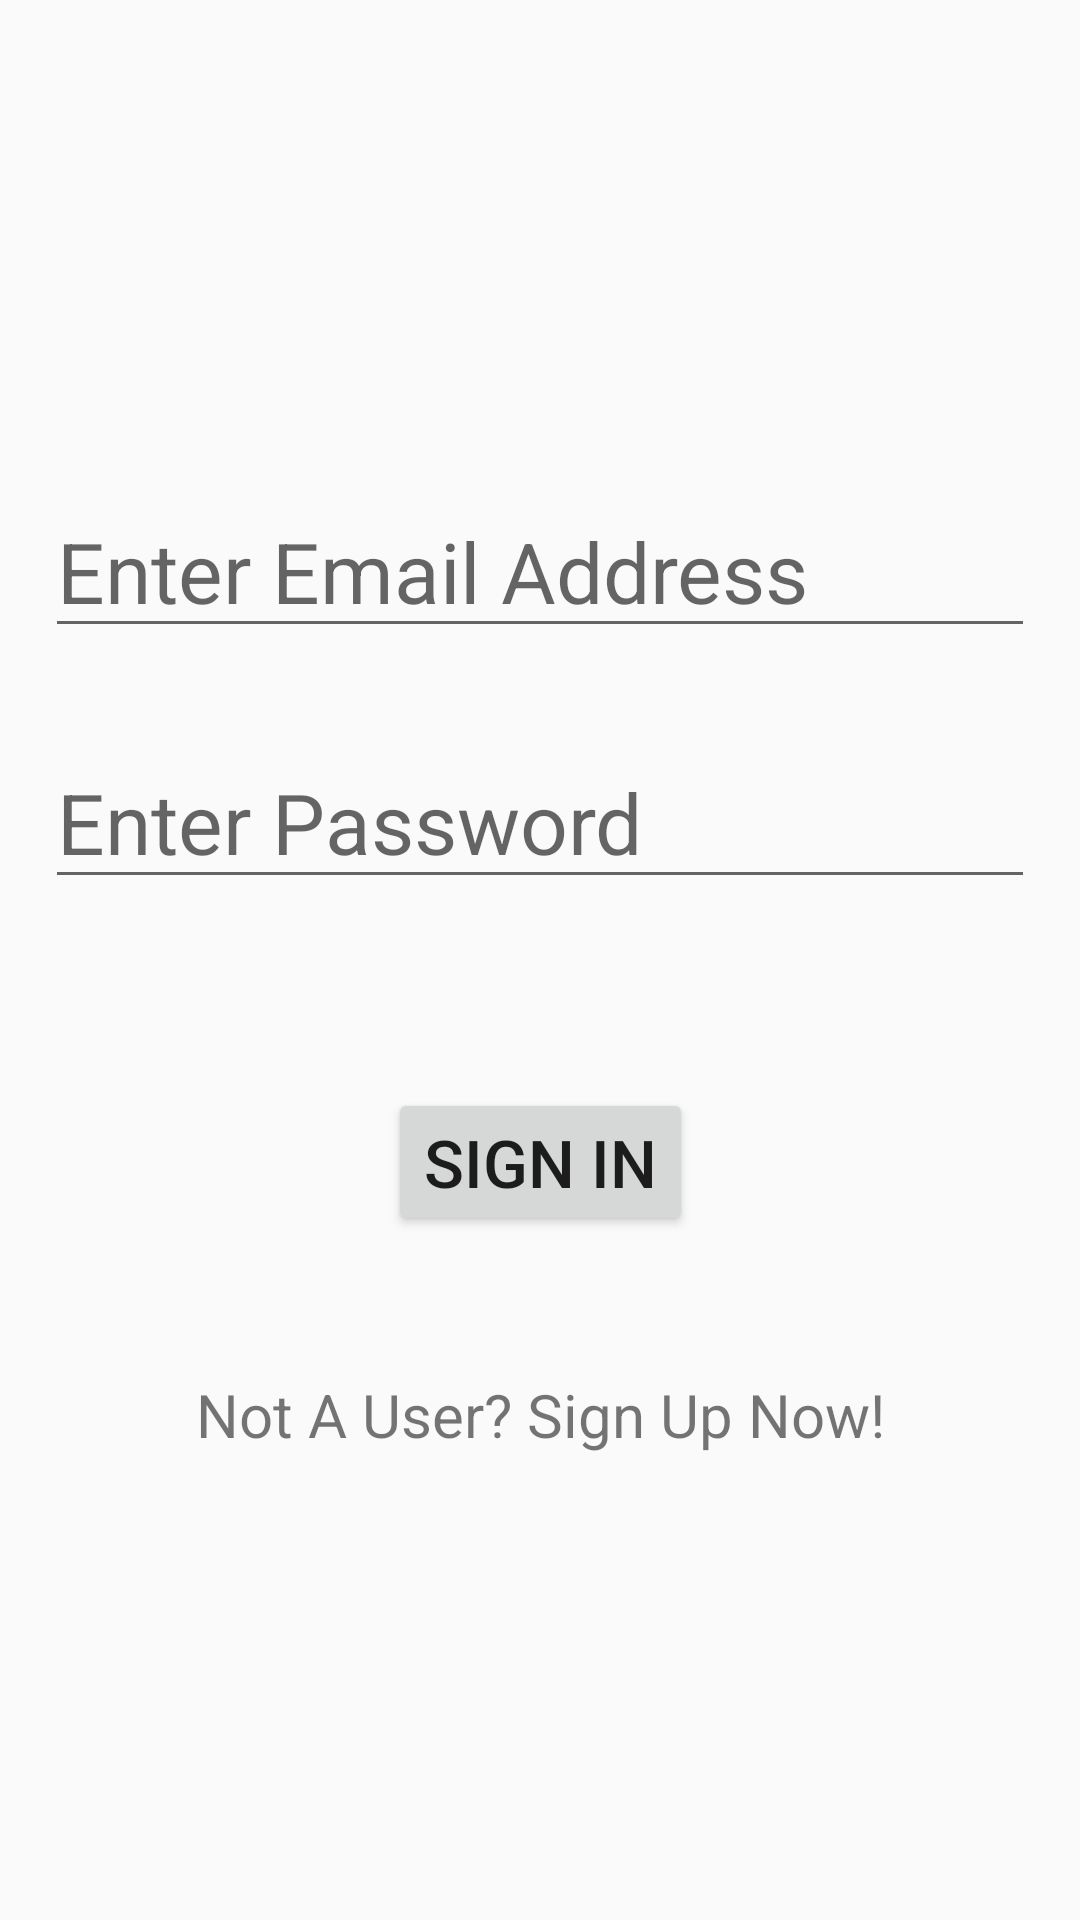

Here is an Android app screen rendered from its layout file. Give the layout XML and the strings, colors and styles it references.
<!-- AndroidManifest.xml: application theme Theme.AppCompat.DayNight.DarkActionBar -->
<!-- res/layout/activity_login.xml -->
<?xml version="1.0" encoding="utf-8"?>
<androidx.constraintlayout.widget.ConstraintLayout xmlns:android="http://schemas.android.com/apk/res/android"
    xmlns:app="http://schemas.android.com/apk/res-auto"
    xmlns:tools="http://schemas.android.com/tools"
    android:layout_width="match_parent"
    android:layout_height="match_parent"
    tools:context=".Activity.LoginActivity">

    <EditText
        android:id="@+id/etEmail"
        android:layout_width="wrap_content"
        android:layout_height="wrap_content"
        android:layout_marginStart="8dp"
        android:layout_marginTop="8dp"
        android:layout_marginEnd="8dp"
        android:layout_marginBottom="8dp"
        android:ems="10"
        android:hint="Enter Email Address"
        android:inputType="textPersonName"
        android:textSize="28sp"
        app:layout_constraintBottom_toBottomOf="parent"
        app:layout_constraintEnd_toEndOf="parent"
        app:layout_constraintStart_toStartOf="parent"
        app:layout_constraintTop_toTopOf="parent"
        app:layout_constraintVertical_bias="0.26999998" />

    <EditText
        android:id="@+id/etPassword"
        android:layout_width="wrap_content"
        android:layout_height="wrap_content"
        android:layout_marginStart="8dp"
        android:layout_marginTop="8dp"
        android:layout_marginEnd="8dp"
        android:layout_marginBottom="8dp"
        android:ems="10"
        android:hint="Enter Password"
        android:inputType="textPassword"
        android:textSize="28sp"
        app:layout_constraintBottom_toBottomOf="parent"
        app:layout_constraintEnd_toEndOf="parent"
        app:layout_constraintStart_toStartOf="parent"
        app:layout_constraintTop_toBottomOf="@+id/etEmail"
        app:layout_constraintVertical_bias="0.060000002" />

    <Button
        android:id="@+id/btSignIn"
        android:layout_width="wrap_content"
        android:layout_height="wrap_content"
        android:layout_marginStart="8dp"
        android:layout_marginTop="8dp"
        android:layout_marginEnd="8dp"
        android:layout_marginBottom="8dp"
        android:text="Sign In"
        android:textSize="22sp"
        app:layout_constraintBottom_toBottomOf="parent"
        app:layout_constraintEnd_toEndOf="parent"
        app:layout_constraintStart_toStartOf="parent"
        app:layout_constraintTop_toBottomOf="@+id/etPassword"
        app:layout_constraintVertical_bias="0.2" />

    <TextView
        android:id="@+id/tvClick2SignUp"
        android:layout_width="wrap_content"
        android:layout_height="wrap_content"
        android:layout_marginStart="8dp"
        android:layout_marginTop="8dp"
        android:layout_marginEnd="8dp"
        android:layout_marginBottom="8dp"
        android:text="Not A User? Sign Up Now!"
        android:textSize="20sp"
        app:layout_constraintBottom_toBottomOf="parent"
        app:layout_constraintEnd_toEndOf="parent"
        app:layout_constraintStart_toStartOf="parent"
        app:layout_constraintTop_toBottomOf="@+id/btSignIn"
        app:layout_constraintVertical_bias="0.206" />

</androidx.constraintlayout.widget.ConstraintLayout>
<!-- resources referenced by this layout -->
<resources>

</resources>
